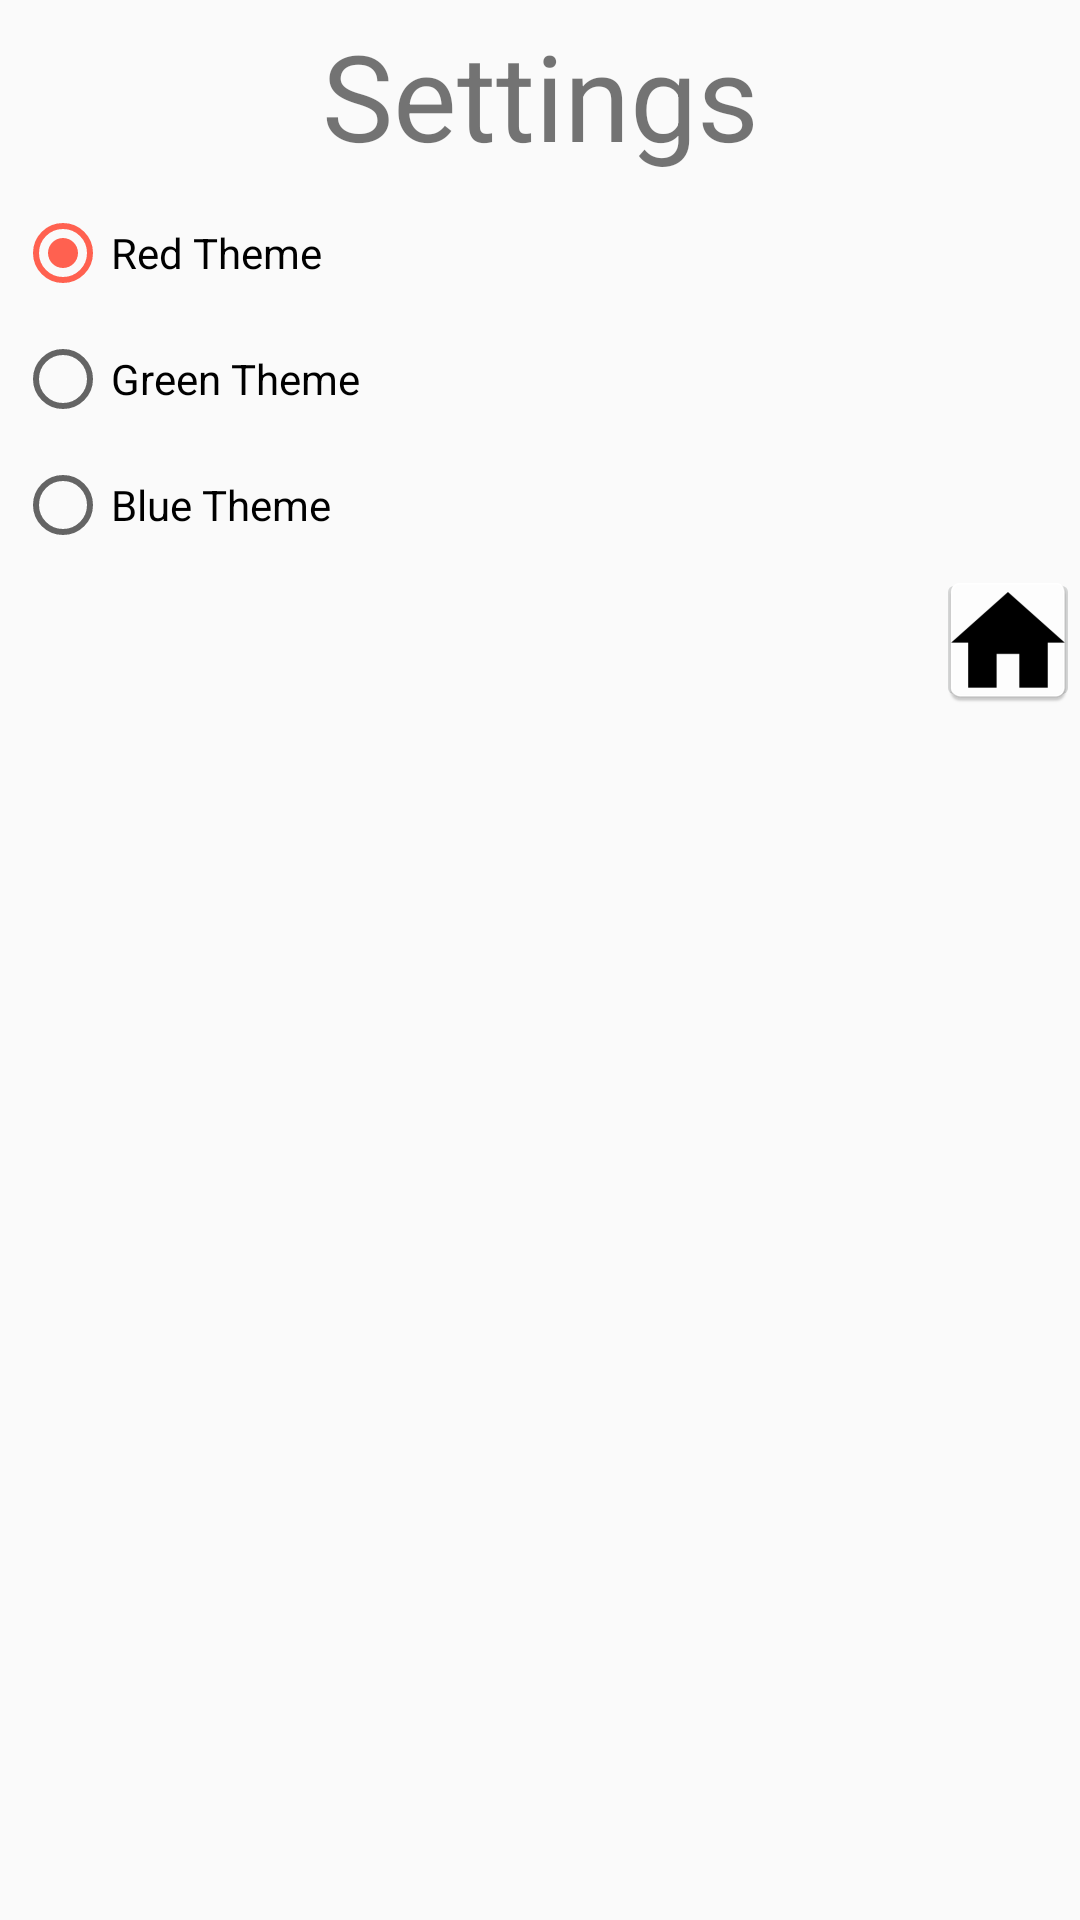

Layout XML and referenced resources for this Android screen:
<!-- AndroidManifest.xml: application theme AppTheme -->
<!-- res/layout/settings.xml -->
<?xml version="1.0" encoding="utf-8"?>
<LinearLayout xmlns:android="http://schemas.android.com/apk/res/android"
              android:layout_width="match_parent"
              android:layout_height="match_parent"
              android:layout_margin="5dp"
              android:orientation="vertical">

    <LinearLayout
        android:layout_width="match_parent"
        android:layout_height="wrap_content"
        android:layout_margin="5dp">

        <TextView
            android:id="@+id/settings_text"
            android:layout_width="match_parent"
            android:layout_height="wrap_content"
            android:layout_alignParentTop="true"
            android:layout_centerHorizontal="true"
            android:text="Settings"
            android:textAlignment="center"
            android:textSize="40dp"/>

    </LinearLayout>

    <RadioGroup
        xmlns:android="http://schemas.android.com/apk/res/android"
        android:layout_width="match_parent"
        android:layout_height="wrap_content"
        android:id="@+id/theme_group">
        <RadioButton
            android:id="@+id/red_button"
            android:layout_width="match_parent"
            android:layout_height="wrap_content"
            android:layout_gravity="center"
            android:layout_margin="5dp"
            android:checked="true"
            android:text="Red Theme"/>
        <RadioButton
            android:id="@+id/green_button"
            android:layout_width="match_parent"
            android:layout_height="wrap_content"
            android:layout_gravity="center"
            android:layout_margin="5dp"
            android:checked="false"
            android:text="Green Theme"/>
        <RadioButton
            android:id="@+id/blue_button"
            android:layout_width="match_parent"
            android:layout_height="wrap_content"
            android:layout_gravity="center"
            android:layout_margin="5dp"
            android:checked="false"
            android:text="Blue Theme"/>
    </RadioGroup>

    <ImageButton
        android:layout_width="wrap_content"
        android:layout_height="wrap_content"
        android:layout_gravity="right|bottom"
        android:gravity="end"
        android:padding="0dp"
        android:src="@mipmap/home_button"/>

</LinearLayout>
<!-- resources referenced by this layout -->
<resources>
  <!-- mipmap home_button: png bitmap (mipmap-mdpi, 871 bytes) -->
  <style name="AppTheme" parent="Theme.AppCompat.Light.DarkActionBar">
          
          <item name="colorPrimary">@color/medium_red</item>
          <item name="colorPrimaryDark">@color/dark_red</item>
          <item name="colorAccent">@color/bright_red</item>
      </style>
  <color name="medium_red">#cc4e40</color>
  <color name="dark_red">#7f3128</color>
  <color name="bright_red">#FF6150</color>
</resources>
